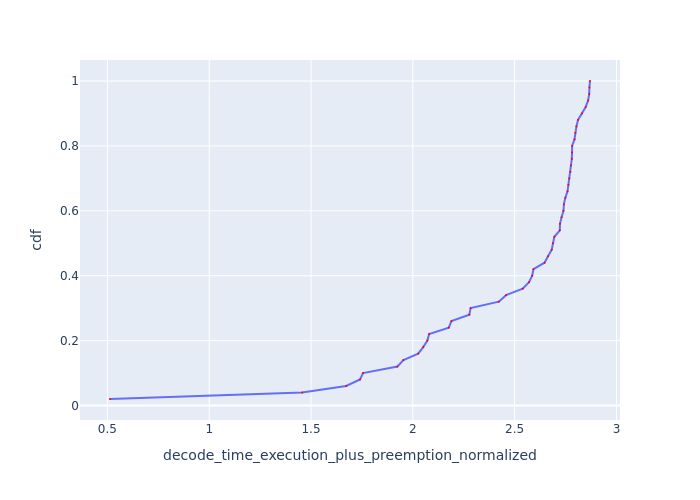

The data file committed next to this chart (first rows):
Request Id, decode_time_execution_plus_preemption_no…, cdf
0_49, 0.5127, 0.02
0_48, 1.457, 0.04
0_40, 1.672, 0.06
0_46, 1.741, 0.08
0_43, 1.755, 0.1
0_44, 1.924, 0.12
0_45, 1.954, 0.14
0_35, 2.026, 0.16
0_4, 2.051, 0.18
0_0, 2.071, 0.2
0_2, 2.08, 0.22
0_37, 2.177, 0.24
0_3, 2.19, 0.26
0_38, 2.277, 0.28
0_16, 2.284, 0.3
0_41, 2.422, 0.32
0_1, 2.458, 0.34
0_31, 2.54, 0.36
0_14, 2.571, 0.38
0_39, 2.586, 0.4
0_5, 2.592, 0.42
0_9, 2.647, 0.44
0_17, 2.664, 0.46
0_47, 2.682, 0.48
0_6, 2.688, 0.5
0_20, 2.695, 0.52
0_25, 2.722, 0.54
0_12, 2.723, 0.56
0_21, 2.731, 0.58
0_18, 2.74, 0.6
0_7, 2.742, 0.62
0_23, 2.749, 0.64
0_34, 2.76, 0.66
0_33, 2.764, 0.68
0_10, 2.768, 0.7
0_15, 2.774, 0.72
0_8, 2.777, 0.74
0_13, 2.781, 0.76
0_24, 2.782, 0.78
0_27, 2.782, 0.8
0_19, 2.794, 0.82
0_26, 2.798, 0.84
0_11, 2.803, 0.86
0_22, 2.811, 0.88
0_32, 2.831, 0.9
0_36, 2.849, 0.92
0_42, 2.861, 0.94
0_29, 2.866, 0.96
0_30, 2.867, 0.98
0_28, 2.87, 1.0
